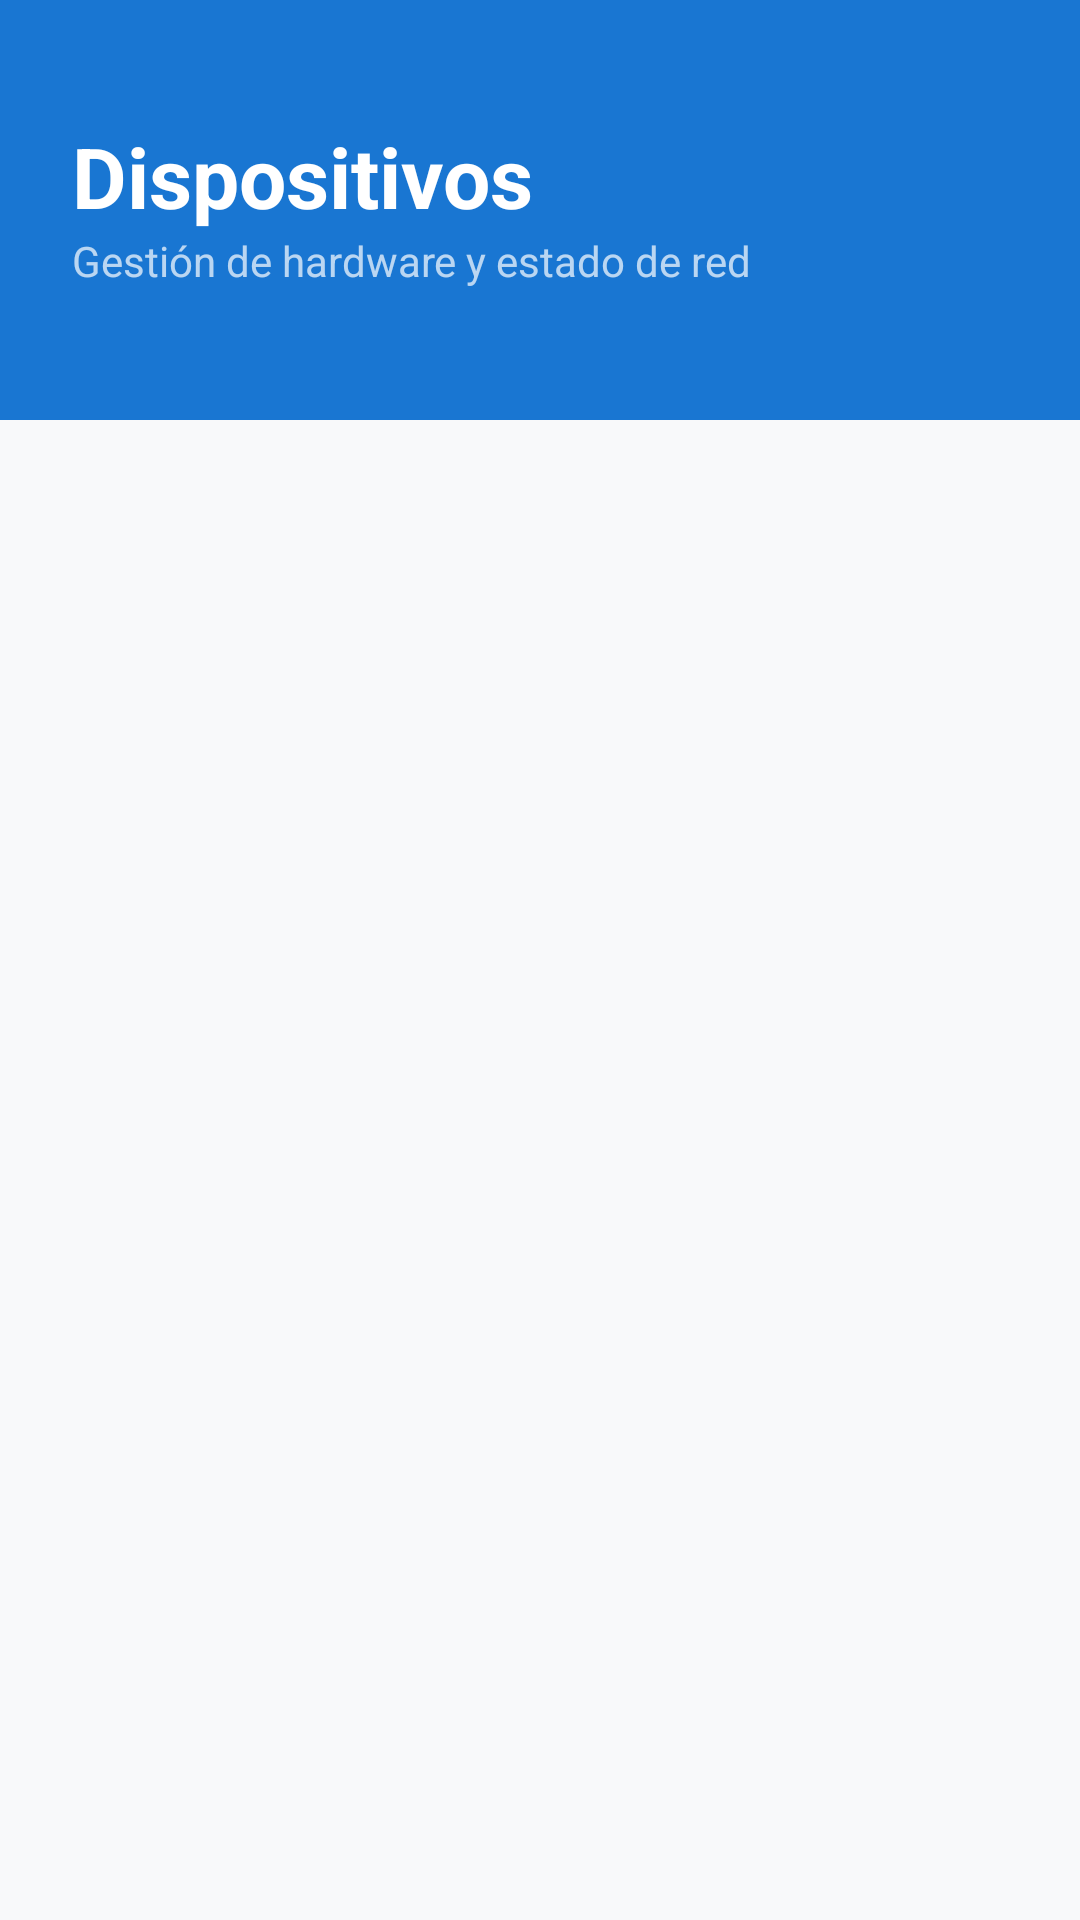

Produce the Android XML layout that renders to this screen, including the resource entries it uses.
<!-- AndroidManifest.xml: application theme Theme.AGENDA -->
<!-- res/layout/fragment_dispositiu.xml -->
<?xml version="1.0" encoding="utf-8"?>
<androidx.constraintlayout.widget.ConstraintLayout
    xmlns:android="http://schemas.android.com/apk/res/android"
    xmlns:app="http://schemas.android.com/apk/res-auto"
    xmlns:tools="http://schemas.android.com/tools"
    android:layout_width="match_parent"
    android:layout_height="match_parent"
    android:background="#F8F9FA"> <View
    android:id="@+id/headerBackground"
    android:layout_width="match_parent"
    android:layout_height="140dp"
    android:background="#1976D2"
    app:layout_constraintTop_toTopOf="parent" />

    <TextView
        android:id="@+id/tvDispositivosTitle"
        android:layout_width="wrap_content"
        android:layout_height="wrap_content"
        android:layout_marginStart="24dp"
        android:layout_marginTop="40dp"
        android:text="@string/devices_title"
        android:textColor="@color/white"
        android:textSize="28sp"
        android:textStyle="bold"
        app:layout_constraintStart_toStartOf="parent"
        app:layout_constraintTop_toTopOf="parent" />

    <TextView
        android:id="@+id/tvDispositivosSubtitle"
        android:layout_width="wrap_content"
        android:layout_height="wrap_content"
        android:text="@string/devices_subtitle"
        android:textColor="#B3FFFFFF"
        android:textSize="14sp"
        app:layout_constraintStart_toStartOf="@+id/tvDispositivosTitle"
        app:layout_constraintTop_toBottomOf="@+id/tvDispositivosTitle" />

    <androidx.recyclerview.widget.RecyclerView
        android:id="@+id/recyclerDispositivos"
        android:layout_width="match_parent"
        android:layout_height="0dp"
        android:clipToPadding="false"
        android:paddingTop="16dp"
        android:paddingBottom="80dp"
        app:layout_constraintBottom_toBottomOf="parent"
        app:layout_constraintEnd_toEndOf="parent"
        app:layout_constraintStart_toStartOf="parent"
        app:layout_constraintTop_toBottomOf="@+id/headerBackground"
        tools:listitem="@layout/dispositiu_layout" />

    <LinearLayout
        android:id="@+id/tvDispositivosEmpty"
        android:layout_width="wrap_content"
        android:layout_height="wrap_content"
        android:orientation="vertical"
        android:gravity="center"
        android:visibility="gone"
        app:layout_constraintBottom_toBottomOf="parent"
        app:layout_constraintEnd_toEndOf="parent"
        app:layout_constraintStart_toStartOf="parent"
        app:layout_constraintTop_toBottomOf="@id/headerBackground">

        <ImageView
            android:layout_width="80dp"
            android:layout_height="80dp"
            android:src="@android:drawable/ic_menu_search"
            app:tint="#D1D9E1" />

        <TextView
            android:layout_width="wrap_content"
            android:layout_height="wrap_content"
            android:layout_marginTop="8dp"
            android:text="@string/devices_empty"
            android:textColor="#90A4AE"
            android:textSize="16sp" />
    </LinearLayout>

</androidx.constraintlayout.widget.ConstraintLayout>
<!-- res/layout/dispositiu_layout.xml (included above) -->
<?xml version="1.0" encoding="utf-8"?>
<androidx.cardview.widget.CardView
    xmlns:android="http://schemas.android.com/apk/res/android"
    xmlns:app="http://schemas.android.com/apk/res-auto"
    android:layout_width="match_parent"
    android:layout_height="wrap_content"
    android:layout_marginHorizontal="20dp"
    android:layout_marginVertical="10dp"
    app:cardCornerRadius="16dp"
    app:cardElevation="6dp"
    app:cardMaxElevation="8dp"
    app:cardBackgroundColor="@color/white">

    <androidx.constraintlayout.widget.ConstraintLayout
        android:layout_width="match_parent"
        android:layout_height="wrap_content"
        android:padding="20dp">

        <View
            android:id="@+id/viewIconBg"
            android:layout_width="48dp"
            android:layout_height="48dp"
            android:background="@drawable/bg_circle_light"
            app:layout_constraintStart_toStartOf="parent"
            app:layout_constraintTop_toTopOf="parent" />

        <ImageView
            android:id="@+id/ivDeviceType"
            android:layout_width="24dp"
            android:layout_height="24dp"
            android:src="@drawable/ic_device_generic"
            app:layout_constraintBottom_toBottomOf="@id/viewIconBg"
            app:layout_constraintEnd_toEndOf="@id/viewIconBg"
            app:layout_constraintStart_toStartOf="@id/viewIconBg"
            app:layout_constraintTop_toTopOf="@id/viewIconBg"
            app:tint="#1976D2" />

        <TextView
            android:id="@+id/tvDispositivoNombre"
            android:layout_width="0dp"
            android:layout_height="wrap_content"
            android:layout_marginStart="16dp"
            android:text="@string/placeholder_device_name"
            android:textColor="#263238"
            android:textSize="18sp"
            android:textStyle="bold"
            app:layout_constraintEnd_toEndOf="parent"
            app:layout_constraintStart_toEndOf="@id/viewIconBg"
            app:layout_constraintTop_toTopOf="@id/viewIconBg" />

        <TextView
            android:id="@+id/tvDispositivoCategoria"
            android:layout_width="wrap_content"
            android:layout_height="wrap_content"
            android:text="@string/placeholder_device_category"
            android:textColor="#78909C"
            android:textSize="14sp"
            app:layout_constraintStart_toStartOf="@id/tvDispositivoNombre"
            app:layout_constraintTop_toBottomOf="@id/tvDispositivoNombre" />

        <View
            android:id="@+id/divider"
            android:layout_width="match_parent"
            android:layout_height="1dp"
            android:layout_marginTop="16dp"
            android:background="#ECEFF1"
            app:layout_constraintTop_toBottomOf="@id/viewIconBg" />

        <TextView
            android:id="@+id/tvDispositivoSerial"
            android:layout_width="wrap_content"
            android:layout_height="wrap_content"
            android:layout_marginTop="12dp"
            android:text="@string/placeholder_device_serial"
            android:textColor="#90A4AE"
            android:textSize="12sp"
            android:fontFamily="monospace"
            app:layout_constraintStart_toStartOf="parent"
            app:layout_constraintTop_toBottomOf="@id/divider" />

        <TextView
            android:id="@+id/tvDispositivoEstado"
            android:layout_width="wrap_content"
            android:layout_height="wrap_content"
            android:background="@drawable/bg_status_tag"
            android:paddingHorizontal="12dp"
            android:paddingVertical="4dp"
            android:text="@string/placeholder_device_status"
            android:textColor="#2E7D32"
            android:textSize="11sp"
            android:textStyle="bold"
            app:layout_constraintBottom_toBottomOf="parent"
            app:layout_constraintEnd_toEndOf="parent"
            app:layout_constraintTop_toBottomOf="@id/divider" />

    </androidx.constraintlayout.widget.ConstraintLayout>
</androidx.cardview.widget.CardView>
<!-- resources referenced by this layout -->
<resources>
  <color name="white">#FFFFFFFF</color>
  <!-- drawable bg_status_tag (drawable) -->
  <shape xmlns:android="http://schemas.android.com/apk/res/android">
      <solid android:color="#E8F5E9"/> <corners android:radius="20dp"/>
  </shape>
  <string name="devices_empty">No hay dispositivos disponibles</string>
  <string name="devices_subtitle">Gestión de hardware y estado de red</string>
  <string name="devices_title">Dispositivos</string>
  <string name="placeholder_device_category">Multimedia</string>
  <string name="placeholder_device_name">Proyector Epson EB-X05</string>
  <string name="placeholder_device_serial">SN: 4429</string>
  <string name="placeholder_device_status">EN LINEA</string>
  <style name="Theme.AGENDA" parent="Base.Theme.AGENDA" />
  <style name="Base.Theme.AGENDA" parent="Theme.Material3.DayNight.NoActionBar">
          <item name="colorPrimary">@color/color_primary</item>
          <item name="colorPrimaryVariant">@color/color_primary_dark</item>
          <item name="colorOnPrimary">@color/white</item>
  
          <item name="android:statusBarColor">@color/color_primary_dark</item>
  
          <item name="android:windowBackground">@color/bg_android</item>
          <item name="colorSurface">@color/card_surface</item>
  
          <item name="toolbarStyle">@style/Widget.AGENDA.Toolbar</item>
      </style>
  <color name="color_primary">#2563EB</color>
  <color name="color_primary_dark">#1D4ED8</color>
  <color name="bg_android">#F8F9FA</color>
  <color name="card_surface">#FFFFFF</color>
  <style name="Widget.AGENDA.Toolbar" parent="Widget.Material3.Toolbar">
          <item name="android:background">@color/android_blue</item>
          <item name="titleTextColor">@color/white</item>
      </style>
  <color name="android_blue">#1976D2</color>
</resources>
